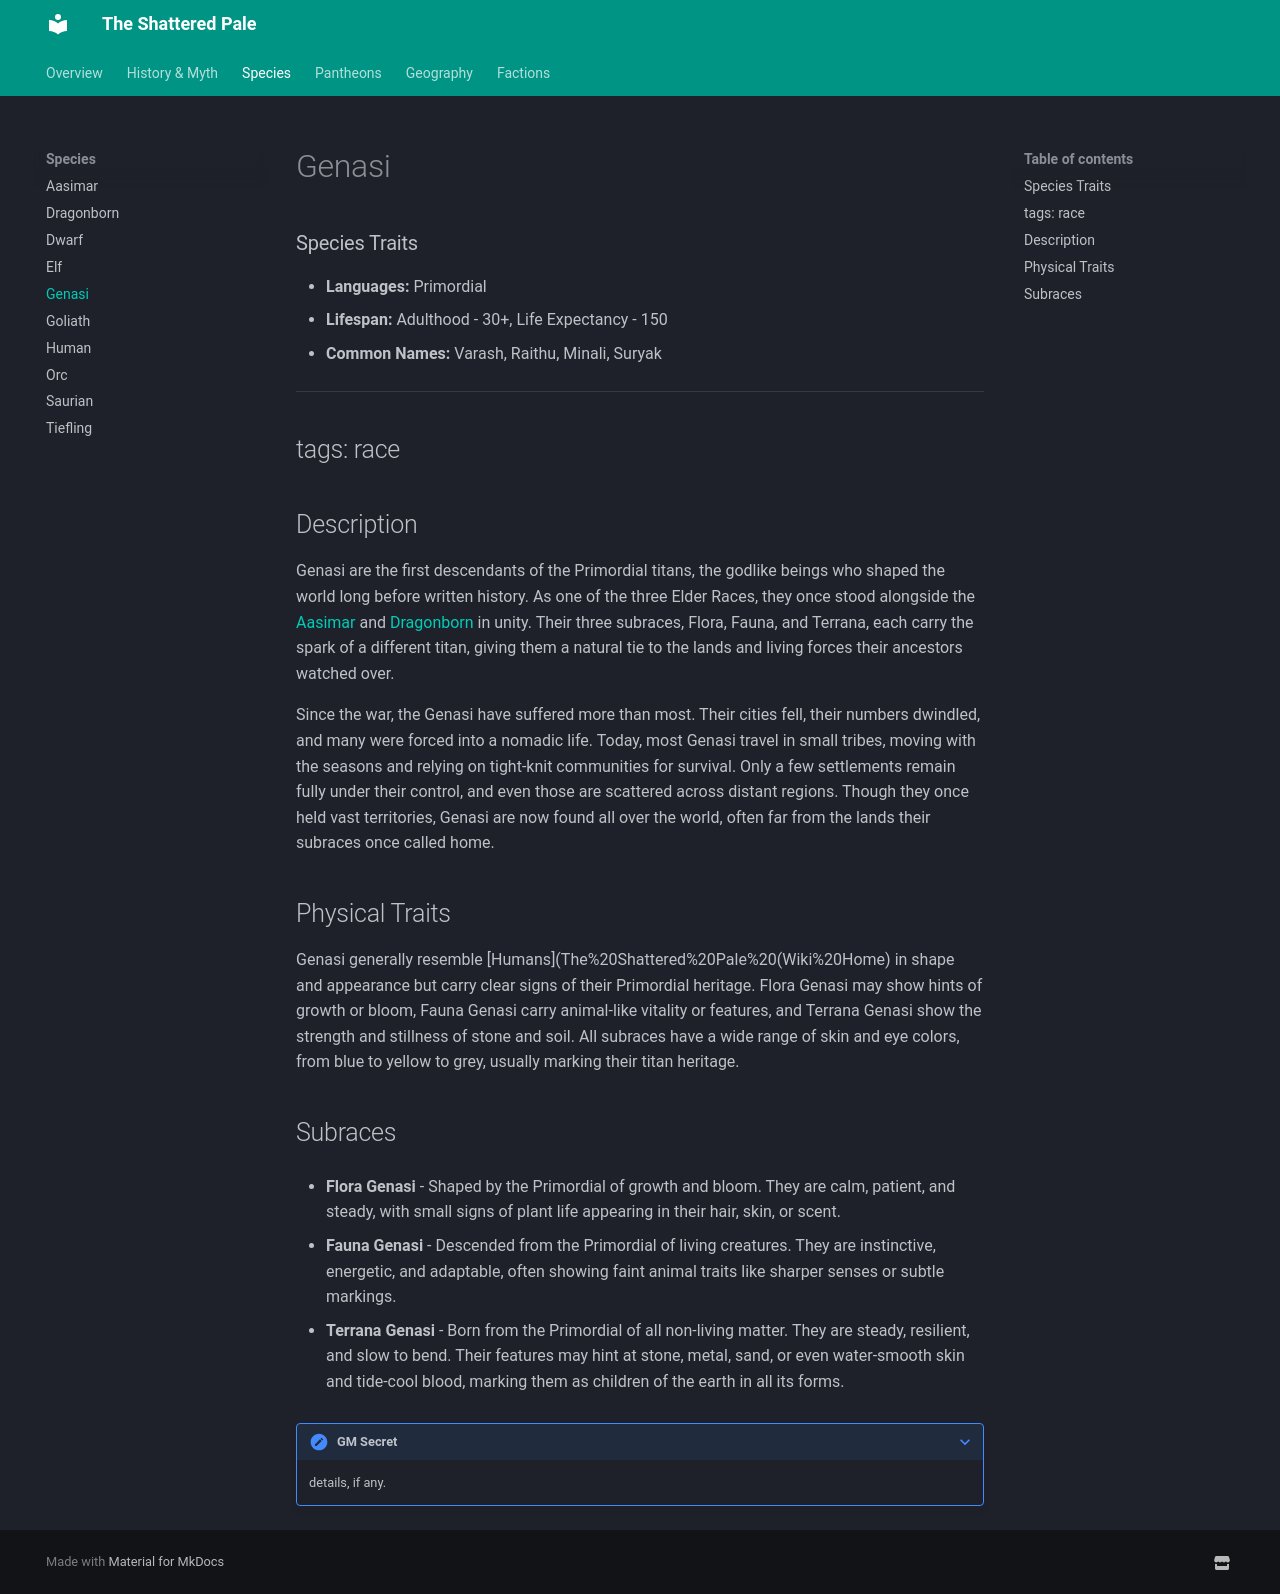

repository: TanHyumi/the-shattered-pale · page: species/genasi/index.html · generator: mkdocs

# Genasi

### Species Traits

- **Languages:** Primordial
- **Lifespan:** Adulthood - 30+, Life Expectancy - 150
- **Common Names:** Varash, Raithu, Minali, Suryak

---
tags: race
---
Description
-----------

Genasi are the first descendants of the Primordial titans, the godlike beings who shaped the world long before written history. As one of the three Elder Races, they once stood alongside the [Aasimar](/setting/species/aasimar/) and [Dragonborn](/setting/species/dragonborn/) in unity. Their three subraces, Flora, Fauna, and Terrana, each carry the spark of a different titan, giving them a natural tie to the lands and living forces their ancestors watched over.

Since the war, the Genasi have suffered more than most. Their cities fell, their numbers dwindled, and many were forced into a nomadic life. Today, most Genasi travel in small tribes, moving with the seasons and relying on tight‑knit communities for survival. Only a few settlements remain fully under their control, and even those are scattered across distant regions. Though they once held vast territories, Genasi are now found all over the world, often far from the lands their subraces once called home.

Physical Traits
---------------

Genasi generally resemble [Humans](The%20Shattered%20Pale%20\(Wiki%20Home\) in shape and appearance but carry clear signs of their Primordial heritage. Flora Genasi may show hints of growth or bloom, Fauna Genasi carry animal‑like vitality or features, and Terrana Genasi show the strength and stillness of stone and soil. All subraces have a wide range of skin and eye colors, from blue to yellow to grey, usually marking their titan heritage.

Subraces
--------

*   **Flora** **Genasi** \- Shaped by the Primordial of growth and bloom. They are calm, patient, and steady, with small signs of plant life appearing in their hair, skin, or scent.
    
*   **Fauna** **Genasi** \- Descended from the Primordial of living creatures. They are instinctive, energetic, and adaptable, often showing faint animal traits like sharper senses or subtle markings.
    
*   **Terrana** **Genasi** \- Born from the Primordial of all non‑living matter. They are steady, resilient, and slow to bend. Their features may hint at stone, metal, sand, or even water‑smooth skin and tide‑cool blood, marking them as children of the earth in all its forms.
    

???+ note "GM Secret"
    details, if any.
